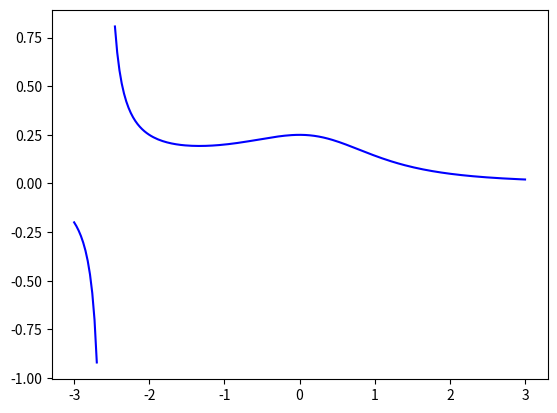
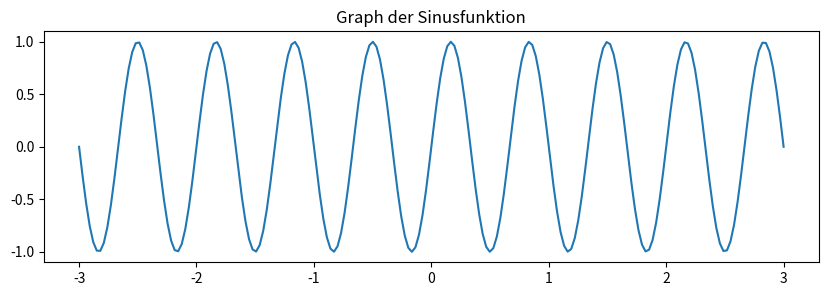

Recreate these plots in Python, in order. (Note: this script raises an exception after producing the figures.)
import numpy as np

np.pi

A1 = np.array([1,2,3])
A1

3*A1 

A1**2

A2 = np.array([[1,2,3], [4,5,6]])
A2

A2**2

A1

A1[1]

A2[1:, :]

A2[1:, :].shape

A2[1:, :].flatten()

np.arange(10)

x = np.linspace(0, 5*np.pi)
x

M2 = np.matrix(A2[:, :-1])
M2

M2**2

np.sin(x)

%%timeit
y = np.sin(x)

%%timeit
l = []
for xx in x:
    l.append(np.sin(xx))
y = np.array(l)

import matplotlib.pyplot as plt
%matplotlib inline

y = np.sin(x)
plt.plot(x, y) 

x = np.linspace(0, 5*np.pi, 201)
y = np.sin(x)
plt.plot(x, y, 'r', linewidth=2);

z = np.cos(x**2)
plt.cla()
plt.plot(x, y)
plt.plot(x, z);

x = np.linspace(0, 5*np.pi, 1101)
y = np.sin(x)
z = np.cos(x**2)
plt.cla()
plt.plot(x, y)
plt.plot(x, z);

x = np.linspace(-3, 3, 200)
y = 1/(x**3 + 2*x**2 + 4)
plt.cla()
plt.plot(x, y);

plt.cla()
b = tuple([y>0])
c = tuple([y<0])
plt.plot(x[b], y[b])
plt.plot(x[c], y[c], 'b');

plt.cla()
b = tuple([(y>0) & (y<1)])
c = tuple([(y<0) & (y>-1)])
plt.plot(x[b], y[b], 'b')
plt.plot(x[c], y[c], 'b');

plt.figure(None, (10, 3))
plt.plot(x, np.sin(3*np.pi*x), label='$\sin(3\pi x)$')
plt.title("Graph der Sinusfunktion")
plt.legend(loc="upper");

fig = plt.figure(None, (10,6))
ax1, ax2 = fig.subplots(2,1, sharex=True)
ax1.plot(x, np.sin(3*np.pi*x))
ax2.plot(x, np.cos(3*np.pi*x))
ax1.set_title("Sinus")
ax2.set_title("kein Sinus");

